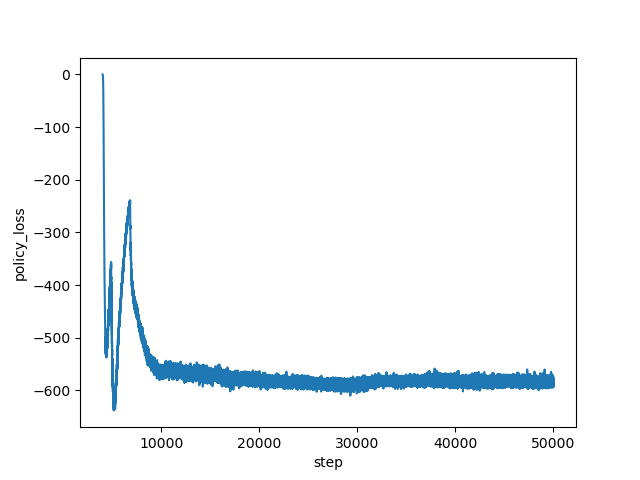

The table this chart was drawn from, first rows:
step, policy_loss
4000, -0.00407
4001, -0.03539
4002, -0.06626
4003, -0.09606
4004, -0.1262
4005, -0.1552
4006, -0.1817
4007, -0.2105
4008, -0.2443
4009, -0.2749
4010, -0.3088
4011, -0.3415
4012, -0.379
4013, -0.4207
4014, -0.465
4015, -0.5085
4016, -0.5611
4017, -0.6132
4018, -0.6666
4019, -0.7291
4020, -0.7939
4021, -0.8639
4022, -0.9459
4023, -1.014
4024, -1.108
4025, -1.203
4026, -1.305
4027, -1.411
4028, -1.532
4029, -1.649
4030, -1.815
4031, -1.935
4032, -2.087
4033, -2.267
4034, -2.441
4035, -2.645
4036, -2.789
4037, -3.046
4038, -3.297
4039, -3.508
4040, -3.761
4041, -4.049
4042, -4.263
4043, -4.555
4044, -4.91
4045, -5.307
4046, -5.634
4047, -6.03
4048, -6.336
4049, -6.816
4050, -7.171
4051, -7.658
4052, -8.164
4053, -8.732
4054, -9.226
4055, -9.821
4056, -10.33
4057, -11.04
4058, -11.54
4059, -12.31
... 45,940 more rows
